Run: headless pygame with SDL's dummy video driver; simulated clock (each Clock.tick advances the game by its frame time, no real sleeping); random seed 0; keys injected as events and as key.get_pressed() state; no mouse input.
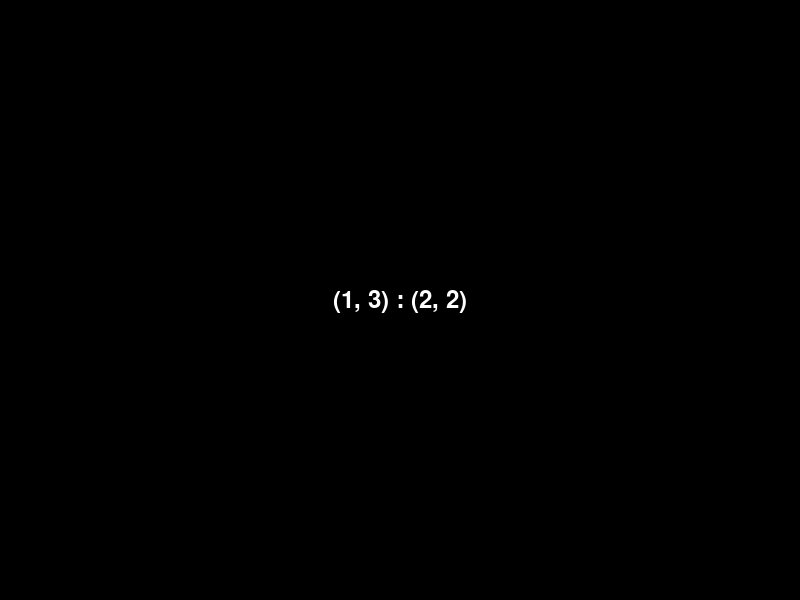
Frame 1 of 4 · flips 1–60 · no input
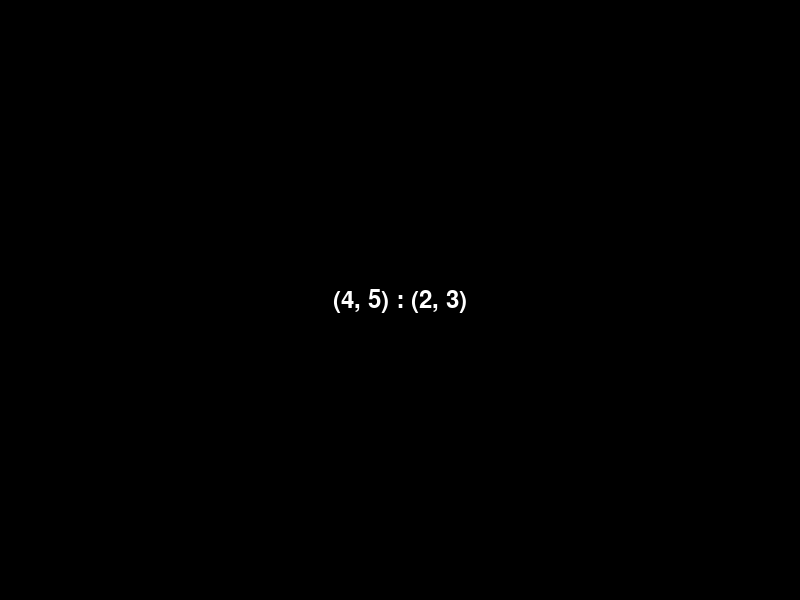
Frame 2 of 4 · flips 61–180 · tapped SPACE, RETURN · held RIGHT (→), D
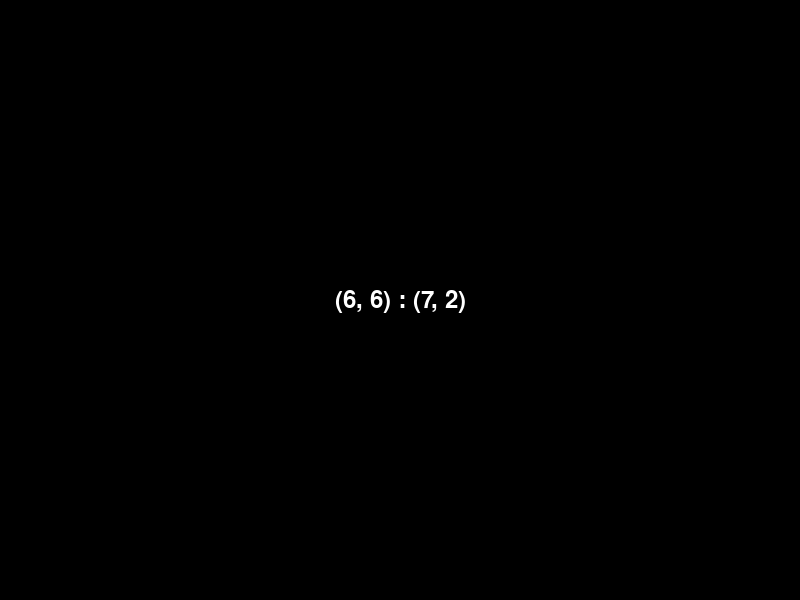
Frame 3 of 4 · flips 181–300 · held DOWN (↓), S
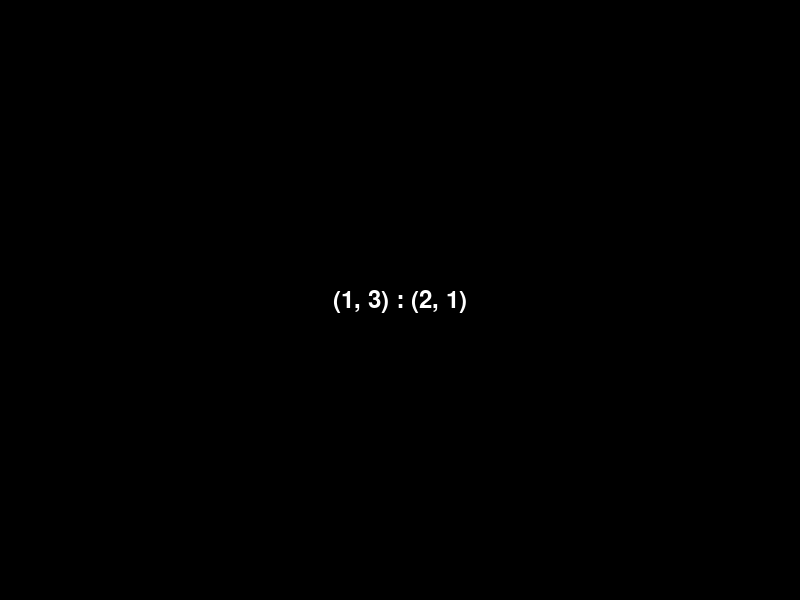
Frame 4 of 4 · flips 301–420 · held LEFT (←), A, UP (↑), W

The pygame program that drew these frames:

import sys
import random
import pygame
from pygame.locals import *
from random import random

match_value = [[1, 1], [1, 1]]
winner_number = -1

player0_win_count = 0
player1_win_count = 0
turn_count = 1
  

def main(): 
  # ゲーム画面を初期化
  pygame.init()
  screen_width, screen_height = 800, 600
  screen = pygame.display.set_mode((screen_width, screen_height))
  black = (0, 0, 0)
  
  # 表示テキストの初期化
  font = pygame.font.Font(None, 36)  # デフォルトのフォント、サイズ36
  text = "(" +  str(match_value[0][0]) + ", " +  str(match_value[0][1]) + ") : (" + str(match_value[1][0])  + ", " + str(match_value[1][1]) + ")"
  text_surface = font.render(text, True, (255, 255, 255))  # 白色の文字
  text_rect = text_surface.get_rect()
  text_rect.center = (screen_width // 2, screen_height // 2 )
  clock = pygame.time.Clock()  # クロックオブジェクトの初期化
  fps = 60  # フレームレートの設定
  global turn_count
  
  # 繰り返し画面を描画 
  while True:
      screen.fill(black)  
      screen.blit(text_surface, text_rect)
      
      if(is_game_looped()):
        if (turn_count % 2 == 1):
          attack_random(0, 1)
          # attack_heuristic(0, 1)
        else:
          #attack_random(1, 0)
          attack_heuristic(1, 0)
        turn_count += 1
      else:
        text_score = "player0 win rate = " + str(player0_win_count / (player0_win_count + player1_win_count) * 100) + ", player1 win rate = " + str(player1_win_count / (player0_win_count + player1_win_count) * 100)
        print(text_score)
        reset_game()
      
      clock.tick(fps)
      
      # 確認用出力
      # print(winer_number)
      # print(turn_count)
      # print (match_value)
      
      # 表示テキストの更新
      text = "(" +  str(match_value[0][0]) + ", " +  str(match_value[0][1]) + ") : (" + str(match_value[1][0])  + ", " + str(match_value[1][1]) + ")"
      text_surface = font.render(text, True, (255, 255, 255))  # 白色の文字
      text_rect = text_surface.get_rect()
      text_rect.center = (screen_width // 2, screen_height // 2)
      if((player1_win_count != 0) & (player0_win_count != 0)):
        text_score = "player0 win rate = " + str(player0_win_count / (player0_win_count + player1_win_count) * 100) + ", player1 win rate = " + str(player1_win_count / (player0_win_count + player1_win_count) * 100)
        text_score_surface = font.render(text_score, True, (255, 255, 255))  # 白色の文字
        text_score_rect = text_score_surface.get_rect()
        text_score_rect.center = (screen_width // 2, screen_height // 2 + 10)
      
      # 画面を更新 
      pygame.display.update()
      
      # 終了イベントを確認 
      for event in pygame.event.get():
          if event.type == QUIT:
              pygame.quit()
              sys.exit()
              
              
def reset_game():
  global turn_count
  turn_count = 1
  match_value[0][0] = 1
  match_value[0][1] = 1
  match_value[1][0] = 1
  match_value[1][1] = 1
  #match_value = [[1,1], [1,1]]
  #print("winner is player: " +  str(winner_number))
  print("player0_win: " + str(player0_win_count) + ", player1_win: " + str(player1_win_count))
              
def is_game_looped():
  global player0_win_count
  global player1_win_count
  global winner_number
  if((match_value[0][0] >= 5) & (match_value[0][1] >= 5)):
    # print("winner is player: 1")
    winner_number = 1
    player0_win_count += 1
    return False
  elif ((match_value[1][0] >= 5) & (match_value[1][1] >= 5)):
    # print("winner is player: 0")
    winner_number = 0
    player1_win_count += 1
    return False
  else:
    return True
  
def attack_random(attack_player_num, receive_player_num):
    attack_hand_num = 0
    
    # 自分のどちらの手で攻撃するかの決定
    if(match_value[attack_player_num][0] >= 5):
      attack_hand_num = 1
    elif(match_value[attack_player_num][1] >= 5):
      attack_hand_num = 0
    
    elif(random() < 0.5):
      attack_hand_num= 0
    else :
      attack_hand_num = 1

    # 相手のどちらかの手を攻撃するかの決定と攻撃
    if (match_value[receive_player_num][0] >= 5):
      match_value[receive_player_num][1] += match_value[attack_player_num][attack_hand_num]
    elif (match_value[receive_player_num][1] >= 5):
      match_value[receive_player_num][0] += match_value[attack_player_num][attack_hand_num]
      
    elif (random() < 0.5) :
      match_value[receive_player_num][0] += match_value[attack_player_num][attack_hand_num]
    else:
      match_value[receive_player_num][1] += match_value[attack_player_num][attack_hand_num]
      
def attack_heuristic(attack_player_num, receive_player_num):
    attack_hand_num = 0
    
    # 自分のどちらの手で攻撃するかの決定
    if(match_value[attack_player_num][0] >= 5):
      attack_hand_num = 1
    elif(match_value[attack_player_num][1] >= 5):
      attack_hand_num = 0
      
    elif(match_value[attack_player_num][0] > match_value[attack_player_num][1]):
      attack_hand_num = 0
    else:
      attack_hand_num = 1

    # 相手のどちらかの手を攻撃するかの決定と攻撃
    if (match_value[receive_player_num][0] >= 5):
      match_value[receive_player_num][1] += match_value[attack_player_num][attack_hand_num]
    elif (match_value[receive_player_num][1] >= 5):
      match_value[receive_player_num][0] += match_value[attack_player_num][attack_hand_num]
      
    elif (match_value[receive_player_num][0] > match_value[receive_player_num][1]):
      match_value[receive_player_num][0] += match_value[attack_player_num][attack_hand_num]
    else: 
      match_value[receive_player_num][1] += match_value[attack_player_num][attack_hand_num]

if __name__ == "__main__":
    main()
